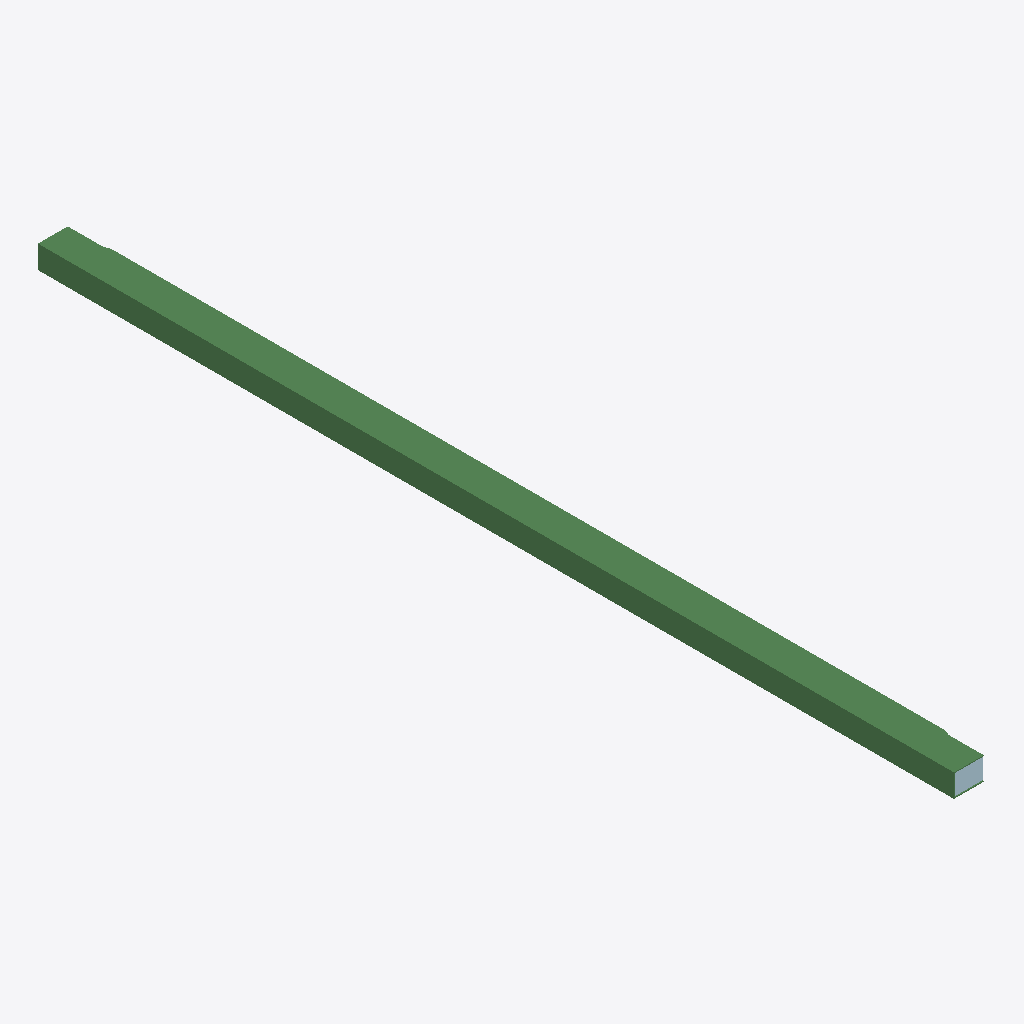
Isometric view of an IFC building model (IFC-SPF (STEP), schema IFC2X3, length unit millimetre), seen from the south-west, elements coloured by IFC class: 1 beam (green), 1 plate (pale blue).
Extent 0.3 m × 10.0 m × 0.2 m (x, y, z). Storeys (1): Undefined at 0.00 m. Elements (33): 24 IfcMechanicalFastener, 8 IfcPlate, 1 IfcBeam.

HEADER;
FILE_DESCRIPTION(('ViewDefinition[CoordinationView_V2.0, QuantityTakeOffAddOnView]','ExchangeRequirement[Structural, SurfaceGeometry]','Option [BaseQuantities:On]','Option [GridExport:On]','Option [Assemblies:Off]','Option [Bolts:On]','Option [Rebars:On]','Option [PourObjects:Off]','Option [Welds:Off]','Option [SurfaceTreatments:On]','Option [LocationBy:0]','[4 more]'),'2;1');
FILE_NAME('5-2-A20.ifc','2026-03-10T09:14:59',('DESKTOP-NLV509P\\Ahmed'),('Structural Designer'),'IFC Parser version: 3.13.2','Tekla Structures 2023 Service Pack 8, IFC Export','');
FILE_SCHEMA(('IFC2X3'));
ENDSEC;
DATA;
#37=IFCPROJECT('1ebd8hp3PFCw3gGCn8gYNR',#5,'Undefined',$,$,$,$,(#11),#36);
#39=IFCSITE('00AfdNBuL7ggYDHNQxeyWG',#5,'Undefined',$,$,#38,$,$,.ELEMENT.,$,$,$,$,$);
#41=IFCBUILDING('2B6Fzhmz13YOdpNvbXJ2qj',#5,'Undefined',$,$,#40,$,$,.ELEMENT.,$,$,$);
#43=IFCBUILDINGSTOREY('3gJPpYF7LCbf7I109fNVl5',#5,'Undefined',$,$,#42,$,$,.ELEMENT.,0.0);
#1272=IFCBEAM('043KHUti1Al9OiR$PU9mwt',#44,'B2-¿Ú350x250x10','TUB350X250X10 ',$,#1271,#1268,'ID040d445e-dec0-4abc-962c-6ff65e270eb7');
#1148=IFCPLATE('2RyZPfVPvE6gtuzIDeyTpZ',#845,'PLATE-8','PL8*230',$,#1147,#1144,'ID9bf23669-7d9e-4e1a-adf8-f52368f1dce3');
ENDSEC;
